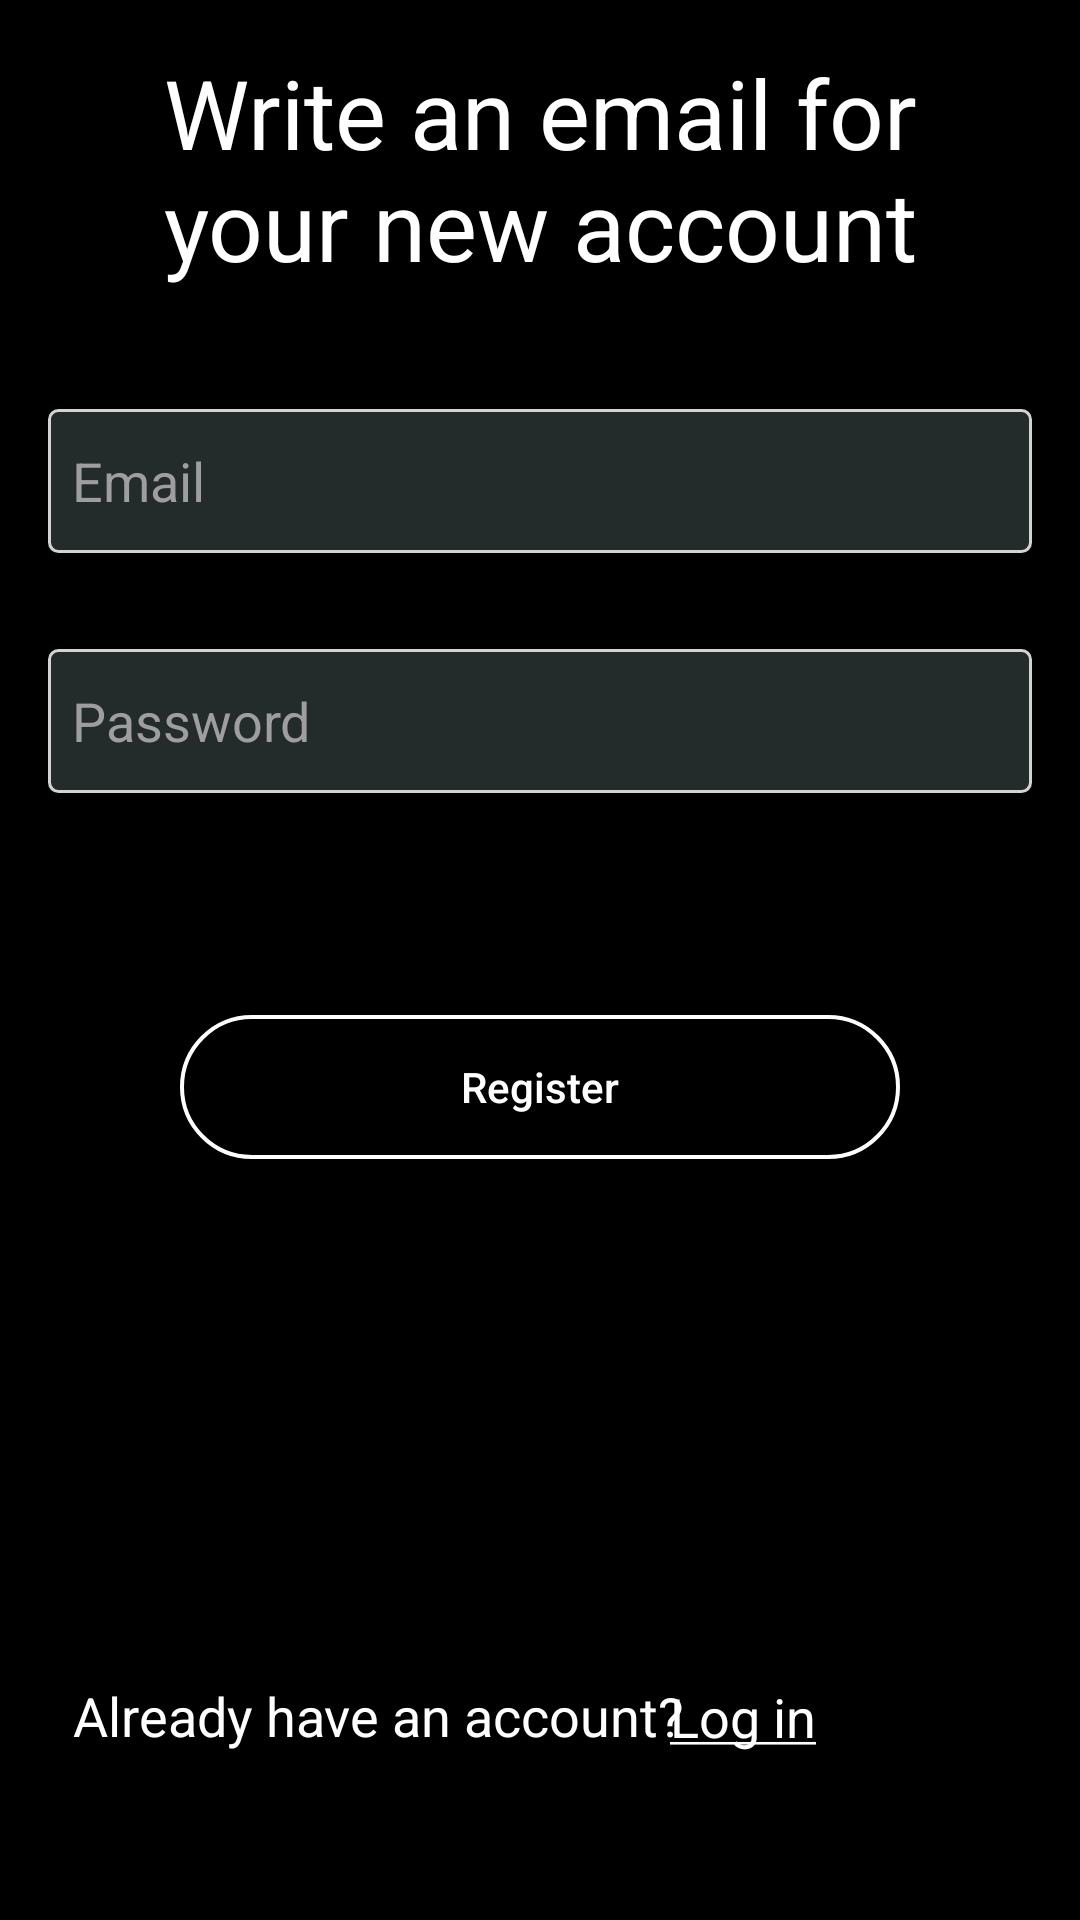

Layout XML and referenced resources for this Android screen:
<!-- AndroidManifest.xml: activity theme Theme.AppCompat.NoActionBar -->
<!-- res/layout/activity_username_input.xml -->
<?xml version="1.0" encoding="utf-8"?>
<androidx.constraintlayout.widget.ConstraintLayout xmlns:android="http://schemas.android.com/apk/res/android"
    xmlns:app="http://schemas.android.com/apk/res-auto"
    xmlns:tools="http://schemas.android.com/tools"
    android:layout_width="match_parent"
    android:layout_height="match_parent"
    android:background="@color/black"
    tools:context=".entry.ui.register.username.UsernameInputActivity">

    <EditText
        android:id="@+id/email_register_textfield"
        android:layout_width="match_parent"
        android:layout_height="48dp"
        android:layout_marginStart="16dp"
        android:layout_marginTop="40dp"
        android:layout_marginEnd="16dp"
        android:autofillHints=""
        android:background="@drawable/login_text"
        android:ems="10"
        android:hint="Email"
        android:inputType="textEmailAddress"
        android:padding="8dp"
        android:textColor="@color/white"
        android:textColorHint="@color/hint_color"
        android:textSize="18sp"
        app:layout_constraintEnd_toEndOf="parent"
        app:layout_constraintStart_toStartOf="parent"
        app:layout_constraintTop_toBottomOf="@+id/textView7" />

    <TextView
        android:id="@+id/enterRegisterText2"
        android:layout_width="wrap_content"
        android:layout_height="wrap_content"
        android:layout_marginEnd="88dp"
        android:layout_marginBottom="32dp"
        android:clickable="true"
        android:focusable="true"
        android:minHeight="48dp"
        android:text="@string/log_in"
        android:textAlignment="textStart"
        android:textColor="@color/white"
        android:textSize="18sp"
        app:layout_constraintBottom_toBottomOf="parent"
        app:layout_constraintEnd_toEndOf="parent" />

    <TextView
        android:id="@+id/textView10"
        android:layout_width="wrap_content"
        android:layout_height="wrap_content"
        android:layout_marginStart="45dp"
        android:layout_marginEnd="16dp"
        android:layout_marginBottom="56dp"
        android:text="@string/already_have_acc"
        android:textAlignment="center"
        android:textColor="@color/white"
        android:textSize="18sp"
        app:layout_constraintBottom_toBottomOf="parent"
        app:layout_constraintEnd_toStartOf="@+id/enterRegisterText2"
        app:layout_constraintStart_toStartOf="parent" />

    <TextView
        android:id="@+id/thisUsernameIsTakenError"
        android:layout_width="match_parent"
        android:layout_height="50dp"
        android:layout_marginStart="24dp"
        android:layout_marginTop="16dp"
        android:layout_marginEnd="24dp"
        android:text="Почта введена неверно или такой аккаунт уже существует"
        android:textColor="@android:color/holo_red_dark"
        android:visibility="invisible"
        app:layout_constraintEnd_toEndOf="parent"
        app:layout_constraintStart_toStartOf="parent"
        app:layout_constraintTop_toBottomOf="@+id/registerPasswordText" />

    <TextView
        android:id="@+id/textView7"
        android:layout_width="match_parent"
        android:layout_height="wrap_content"
        android:layout_marginStart="24dp"
        android:layout_marginTop="16dp"
        android:layout_marginEnd="24dp"
        android:gravity="center"
        android:text="@string/choose_username_textview"
        android:textAlignment="center"
        android:textColor="@color/white"
        android:textSize="32sp"
        app:layout_constraintEnd_toEndOf="parent"
        app:layout_constraintStart_toStartOf="parent"
        app:layout_constraintTop_toTopOf="parent" />

    <Button
        android:id="@+id/registerUserButton"
        android:layout_width="match_parent"
        android:layout_height="wrap_content"
        android:layout_marginStart="60dp"
        android:layout_marginTop="8dp"
        android:layout_marginEnd="60dp"
        android:background="@drawable/entrybuttons"
        android:minHeight="48dp"
        android:text="@string/register_button"
        android:textAllCaps="false"
        android:textColor="@color/white"
        app:layout_constraintEnd_toEndOf="parent"
        app:layout_constraintStart_toStartOf="parent"
        app:layout_constraintTop_toBottomOf="@+id/thisUsernameIsTakenError" />

    <EditText
        android:id="@+id/registerPasswordText"
        android:layout_width="match_parent"
        android:layout_height="48dp"
        android:layout_marginStart="16dp"
        android:layout_marginTop="32dp"
        android:layout_marginEnd="16dp"
        android:autofillHints=""
        android:background="@drawable/login_text"
        android:ems="10"
        android:hint="@string/login_password_hint"
        android:inputType="textPassword"
        android:padding="8dp"
        android:textColor="@color/white"
        android:textColorHint="@color/hint_color"
        app:errorEnabled="true"
        app:layout_constraintEnd_toEndOf="parent"
        app:layout_constraintStart_toStartOf="parent"
        app:layout_constraintTop_toBottomOf="@+id/email_register_textfield" />
</androidx.constraintlayout.widget.ConstraintLayout>
<!-- resources referenced by this layout -->
<resources>
  <color name="black">#FF000000</color>
  <color name="hint_color">#9E9E9E</color>
  <color name="white">#FFFFFFFF</color>
  <!-- drawable entrybuttons (drawable) -->
  <?xml version="1.0" encoding="utf-8"?>
  <shape xmlns:android="http://schemas.android.com/apk/res/android" android:shape="rectangle">
      <corners android:radius="25dp"/>
      <solid android:color="@color/black"/>
      <stroke android:color="@color/white" android:width="4px"/>
  </shape>
  <!-- drawable login_text (drawable) -->
  <?xml version="1.0" encoding="utf-8"?>
  <shape xmlns:android="http://schemas.android.com/apk/res/android" android:shape="rectangle">
      <corners android:radius="3dp"/>
      <solid android:color="#232b2b"/>
      <stroke android:color="@color/grey" android:width="1dp"/>
  </shape>
  <string name="already_have_acc">Already have an account?</string>
  <string name="choose_username_textview">Write an email for your new account</string>
  <string name="log_in"><u>Log in</u></string>
  <string name="login_password_hint">Password</string>
  <string name="register_button">Register</string>
  <color name="grey">#d3d3d3</color>
</resources>
